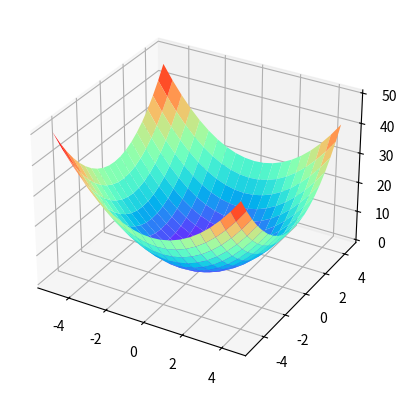

Python code for this plot:
import time
import numpy as np
from matplotlib import pyplot as plt
from mpl_toolkits.mplot3d import Axes3D


#定义图像和三维格式坐标轴
fig = plt.figure()
ax2 = Axes3D(fig)
fig = plt.figure()  #定义新的三维坐标轴
ax3 = plt.axes(projection='3d')

#定义三维数据
xx = np.arange(-5, 5, 0.5)
yy = np.arange(-5, 5, 0.5)
X, Y = np.meshgrid(xx, yy)
Z = X**2 + Y**2


#作图
ax3.plot_surface(X, Y, Z, cmap='rainbow')
#ax3.contour(X,Y,Z, zdim='z',offset=-2，cmap='rainbow)   #等高线图，要设置offset，为Z的最小值
# plt.show()


# Theta1**2 + Theta2**2
# calculate gradient
def grad_2d(x):
    deriv0 = 2 * x[0]
    deriv1 = 2 * x[1]
    return np.array([deriv0, deriv1])


# iteration for GD
def gradient_descent(x, learning_rate, steps, threshold):
    start = time.time()
    for i in range(steps):
        grad_cur = grad_2d(x)
        x = x - learning_rate * grad_cur
        if np.linalg.norm(x, ord=2) < threshold:
            break
    print("times need: ", i)
    end = time.time()
    time_cost = round(end - start, 4)
    print("minimum is:", x, "and time cost is:", time_cost)
    return x


x0 = [10, 10]
lr = 0.001
step = 100000
thres = 1e-20
gradient_descent(x0, lr, step, thres)


# iteration for NGD
def Nesterov_gd(x0, y0, learning_rate, steps, threshold):
    start = time.time()
    for i in range(steps):
        grad_cur = grad_2d(y0)
        x1 = y0 - learning_rate * grad_cur
        y1 = x1 + (i-1)/(i+2) * (x1-x0)
        x0 = x1
        y0 = y1
        if np.linalg.norm(x0, ord=2) < threshold:
            break
    print("times need: ", i)
    end = time.time()
    time_cost = round(end - start, 4)
    print("minimum is:", x1, "and time cost is:", time_cost)
    return x1, y1


y0 = [10, 10]
Nesterov_gd(x0, y0, lr, step, thres)
